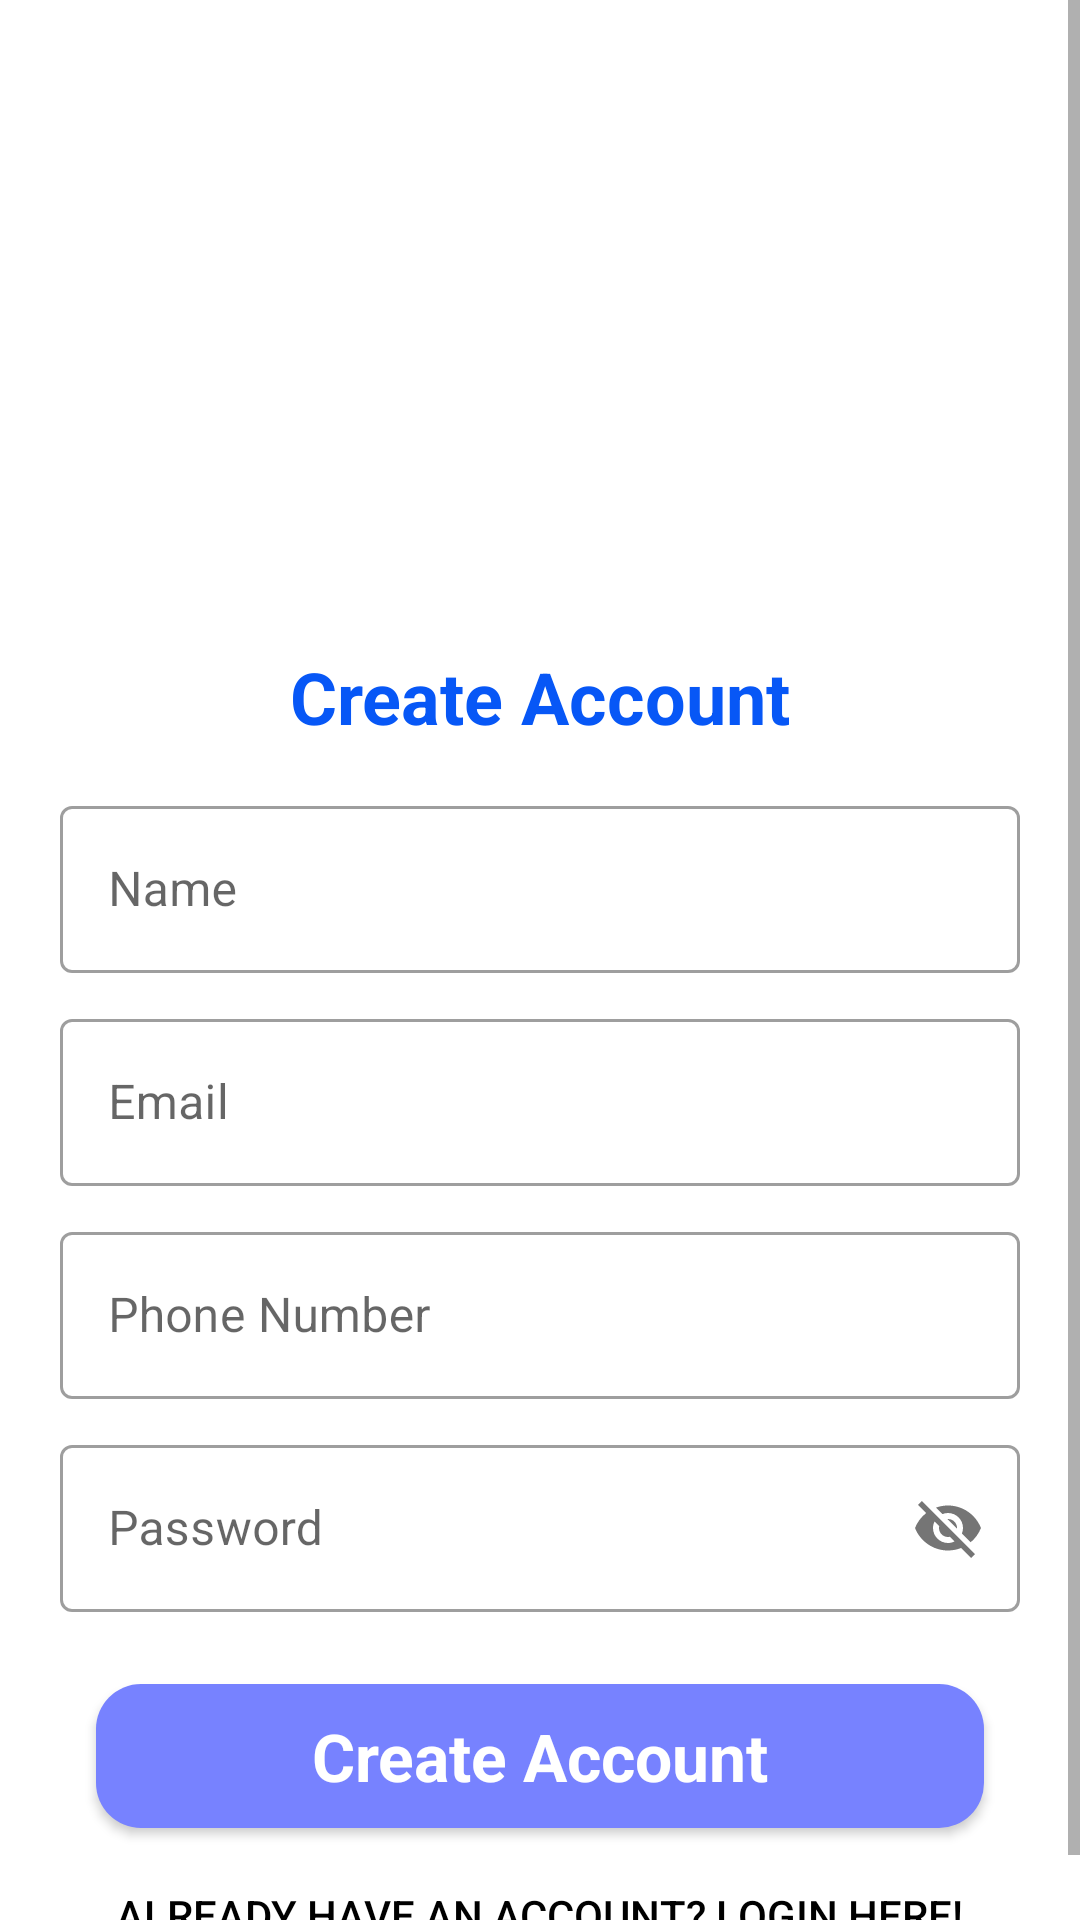

Here is an Android app screen rendered from its layout file. Give the layout XML and the strings, colors and styles it references.
<!-- AndroidManifest.xml: application theme Theme.VConnectChatApp -->
<!-- res/layout/activity_sign_up.xml -->
<?xml version="1.0" encoding="utf-8"?>
<LinearLayout xmlns:android="http://schemas.android.com/apk/res/android"
    xmlns:app="http://schemas.android.com/apk/res-auto"
    xmlns:tools="http://schemas.android.com/tools"
    android:layout_width="match_parent"
    android:layout_height="match_parent"
    android:orientation="vertical"
    tools:context=".SplashActivity">

    <ScrollView
        android:layout_width="match_parent"
        android:layout_height="match_parent"
        app:layout_constraintEnd_toEndOf="parent"
        app:layout_constraintStart_toStartOf="parent"
        app:layout_constraintTop_toTopOf="parent">

        <LinearLayout
            android:layout_width="match_parent"
            android:layout_height="wrap_content"
            android:orientation="vertical">

            <androidx.constraintlayout.widget.ConstraintLayout
                android:layout_width="match_parent"
                android:layout_height="wrap_content">

                <ImageView
                    android:id="@+id/imageView3"
                    android:layout_width="wrap_content"
                    android:layout_height="200dp"
                    android:contentDescription="TODO"
                    android:scaleType="centerCrop"
                    app:layout_constraintEnd_toEndOf="parent"
                    app:layout_constraintStart_toStartOf="parent"
                    app:layout_constraintTop_toTopOf="parent"
                    app:srcCompat="@drawable/top_background" />

                <ImageView
                    android:id="@+id/imageView4"
                    android:layout_width="wrap_content"
                    android:layout_height="wrap_content"
                    app:layout_constraintBottom_toBottomOf="@+id/imageView3"
                    app:layout_constraintEnd_toEndOf="parent"
                    app:layout_constraintStart_toStartOf="@+id/imageView3"
                    app:layout_constraintTop_toBottomOf="@+id/imageView3"
                    app:srcCompat="@drawable/logo1"
                    android:contentDescription="TODO" />

            </androidx.constraintlayout.widget.ConstraintLayout>

            <TextView
                android:id="@+id/textView"
                android:layout_width="match_parent"
                android:layout_height="wrap_content"
                android:layout_marginTop="16dp"
                android:text="Create Account"
                android:textAlignment="center"
                android:textColor="#0757f6"
                android:textSize="24sp"
                android:textStyle="bold" />

            <com.google.android.material.textfield.TextInputLayout
                android:layout_width="match_parent"
                android:layout_height="match_parent"
                android:paddingStart="20dp"
                android:paddingEnd="20dp"
                android:paddingTop="15dp"
                android:id="@+id/name"
                style="@style/Widget.MaterialComponents.TextInputLayout.OutlinedBox"
                android:hint="Name">

                <com.google.android.material.textfield.TextInputEditText
                    android:layout_width="match_parent"
                    android:layout_height="wrap_content"
                    android:inputType="text">

                </com.google.android.material.textfield.TextInputEditText>

            </com.google.android.material.textfield.TextInputLayout>

            <com.google.android.material.textfield.TextInputLayout
                android:layout_width="match_parent"
                android:layout_height="match_parent"
                android:paddingStart="20dp"
                android:paddingEnd="20dp"
                android:paddingTop="10dp"
                android:id="@+id/email"
                style="@style/Widget.MaterialComponents.TextInputLayout.OutlinedBox"
                android:hint="Email">

                <com.google.android.material.textfield.TextInputEditText
                    android:layout_width="match_parent"
                    android:layout_height="wrap_content"
                    android:inputType="text">

                </com.google.android.material.textfield.TextInputEditText>

            </com.google.android.material.textfield.TextInputLayout>

            <com.google.android.material.textfield.TextInputLayout
                android:layout_width="match_parent"
                android:layout_height="match_parent"
                android:paddingStart="20dp"
                android:paddingEnd="20dp"
                android:paddingTop="10dp"
                android:id="@+id/phone"
                style="@style/Widget.MaterialComponents.TextInputLayout.OutlinedBox"
                android:hint="Phone Number">

                <com.google.android.material.textfield.TextInputEditText
                    android:layout_width="match_parent"
                    android:layout_height="wrap_content"
                    android:inputType="number">

                </com.google.android.material.textfield.TextInputEditText>

            </com.google.android.material.textfield.TextInputLayout>

            <com.google.android.material.textfield.TextInputLayout
                android:layout_width="match_parent"
                android:layout_height="match_parent"
                android:paddingStart="20dp"
                android:paddingEnd="20dp"
                android:paddingTop="10dp"
                android:id="@+id/password"
                app:passwordToggleEnabled="true"
                android:inputType="textPassword"
                style="@style/Widget.MaterialComponents.TextInputLayout.OutlinedBox"
                android:hint="Password">

                <com.google.android.material.textfield.TextInputEditText
                    android:layout_width="match_parent"
                    android:layout_height="wrap_content">

                </com.google.android.material.textfield.TextInputEditText>

            </com.google.android.material.textfield.TextInputLayout>

            <androidx.appcompat.widget.AppCompatButton
                android:id="@+id/button2"
                style="@android:style/Widget.Button"
                android:layout_width="match_parent"
                android:layout_height="wrap_content"
                android:layout_marginStart="32dp"
                android:layout_marginTop="24dp"
                android:layout_marginEnd="32dp"
                android:background="@drawable/button_background"
                android:text="Create Account"
                android:textColor="#ffffff"
                android:textSize="22sp"

                android:textStyle="bold" />

            <androidx.appcompat.widget.AppCompatButton
                android:id="@+id/login"
                android:layout_width="wrap_content"
                android:layout_height="wrap_content"
                android:layout_gravity="center"
                android:layout_marginTop="5dp"
                android:background="@drawable/button_background3"
                android:elevation="0dp"
                android:text="Already have an account? Login here!"
                android:textColor="@color/black" />

        </LinearLayout>
    </ScrollView>
</LinearLayout>
<!-- resources referenced by this layout -->
<resources>
  <color name="black">#FF000000</color>
  <!-- drawable button_background (drawable) -->
  <?xml version="1.0" encoding="utf-8"?>
  <selector xmlns:android="http://schemas.android.com/apk/res/android">
      <item>
          <shape android:shape="rectangle">
              <corners android:radius="15dp" />
              <solid android:color="#7782FF" />
  
          </shape>
      </item>
  
  </selector>
  <!-- drawable button_background3 (drawable) -->
  <?xml version="1.0" encoding="utf-8"?>
  <selector xmlns:android="http://schemas.android.com/apk/res/android">
      <item>
          <shape android:shape="rectangle">
              <corners android:radius="15dp" />
              <solid android:color="#00000000" />
  
          </shape>
      </item>
  
  </selector>
  <style name="Theme.VConnectChatApp" parent="Theme.MaterialComponents.DayNight.NoActionBar">
          
          <item name="colorPrimary">@color/purple_500</item>
          <item name="colorPrimaryVariant">@color/purple_700</item>
          <item name="colorOnPrimary">@color/white</item>
          
          <item name="colorSecondary">@color/teal_200</item>
          <item name="colorSecondaryVariant">@color/teal_700</item>
          <item name="colorOnSecondary">@color/black</item>
          
          <item name="android:statusBarColor">?attr/colorPrimaryVariant</item>
          
      </style>
  <color name="purple_500">#FF6200EE</color>
  <color name="purple_700">#FF3700B3</color>
  <color name="white">#FFFFFFFF</color>
  <color name="teal_200">#FF03DAC5</color>
  <color name="teal_700">#FF018786</color>
</resources>
